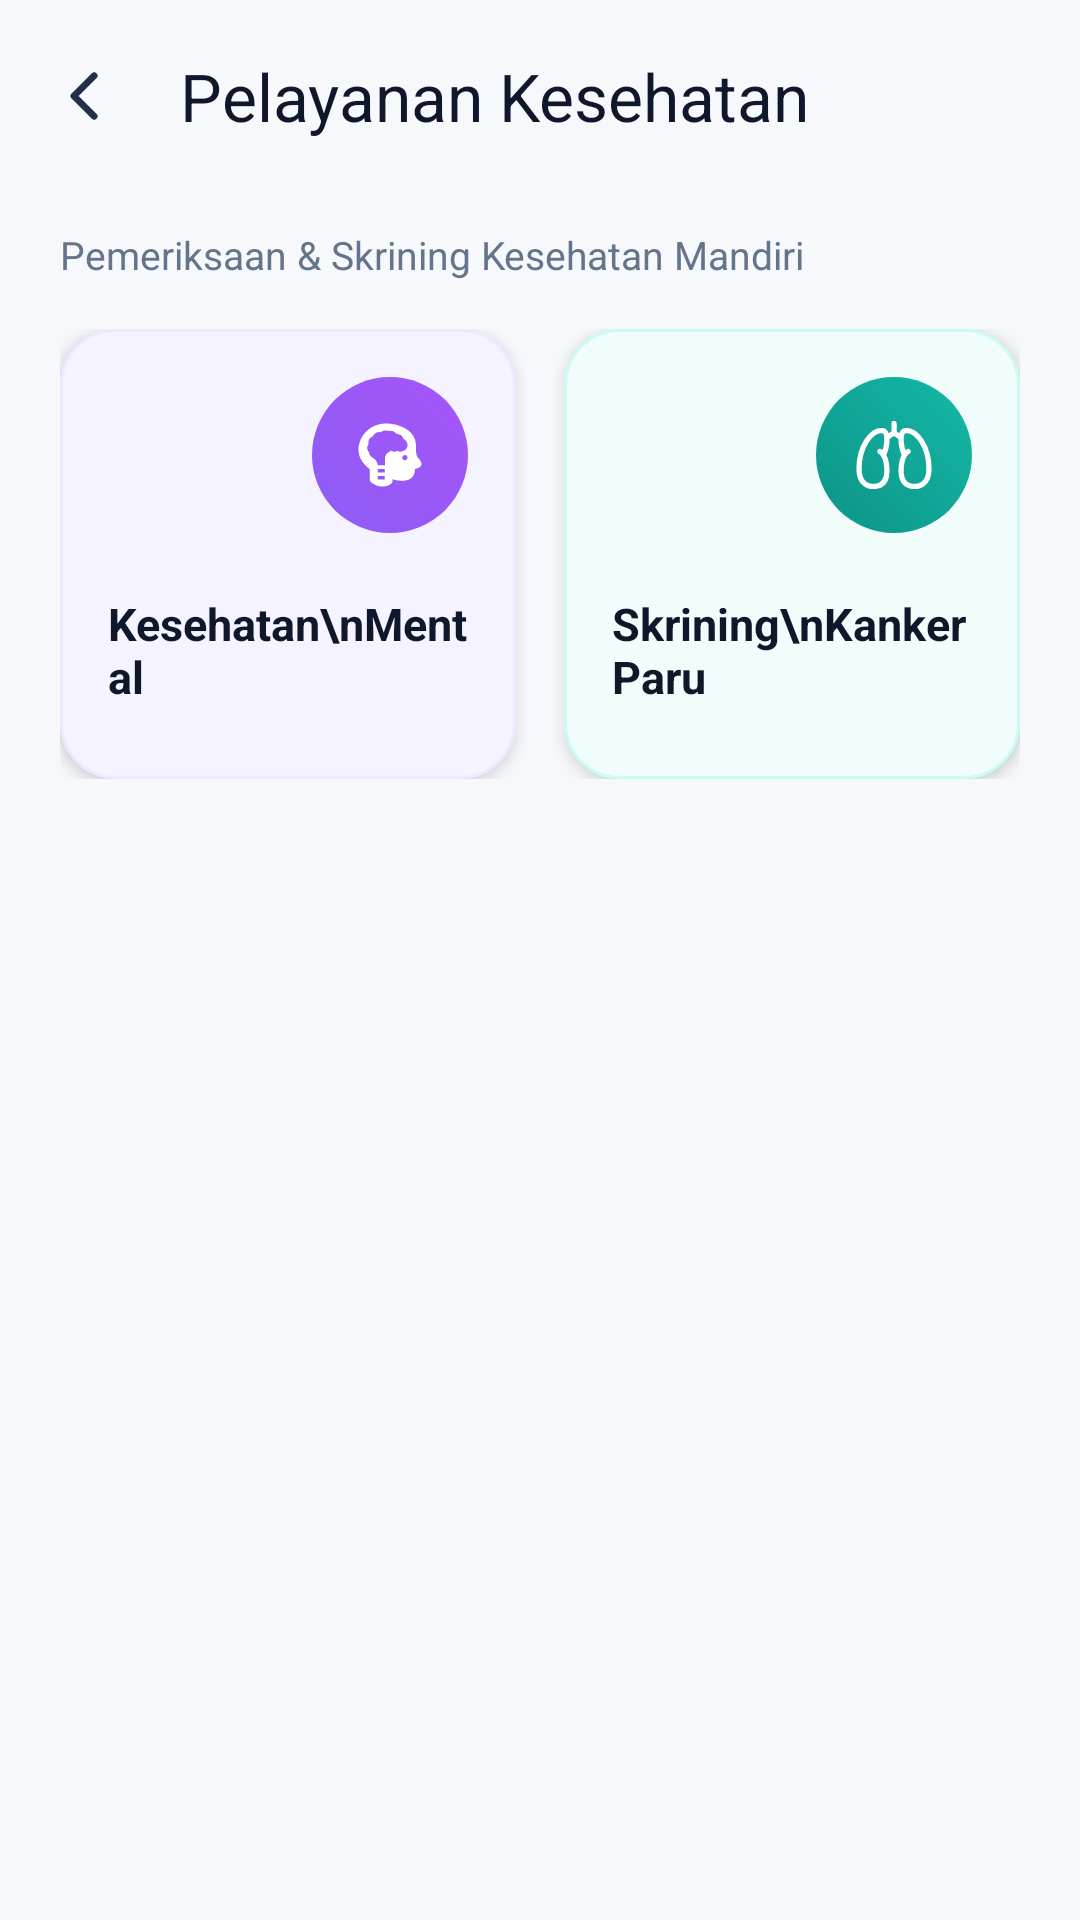

Here is an Android app screen rendered from its layout file. Give the layout XML and the strings, colors and styles it references.
<!-- AndroidManifest.xml: application theme Theme.PatientMobileApp -->
<!-- res/layout/activity_pelayanan_kesehatan.xml -->
<?xml version="1.0" encoding="utf-8"?>
<androidx.constraintlayout.widget.ConstraintLayout xmlns:android="http://schemas.android.com/apk/res/android"
    xmlns:app="http://schemas.android.com/apk/res-auto"
    xmlns:tools="http://schemas.android.com/tools"
    android:id="@+id/main"
    android:layout_width="match_parent"
    android:layout_height="match_parent"
    android:background="@color/bg_main"
    tools:context=".PelayananKesehatan">

    <androidx.appcompat.widget.Toolbar
        android:id="@+id/kesehatan"
        android:layout_width="match_parent"
        android:layout_height="wrap_content"
        android:background="@color/bg_main"
        android:minHeight="?attr/actionBarSize"
        app:layout_constraintEnd_toEndOf="parent"
        app:layout_constraintStart_toStartOf="parent"
        app:layout_constraintTop_toTopOf="parent"
        app:navigationIcon="@drawable/ion_chevron_back"
        app:title="Pelayanan Kesehatan"
        app:titleTextColor="@color/textPrimary" />

    <ScrollView
        android:layout_width="match_parent"
        android:layout_height="0dp"
        android:fillViewport="true"
        android:overScrollMode="ifContentScrolls"
        app:layout_constraintBottom_toBottomOf="parent"
        app:layout_constraintEnd_toEndOf="parent"
        app:layout_constraintStart_toStartOf="parent"
        app:layout_constraintTop_toBottomOf="@+id/kesehatan">

        <LinearLayout
            android:layout_width="match_parent"
            android:layout_height="wrap_content"
            android:orientation="vertical"
            android:paddingHorizontal="20dp"
            android:paddingTop="12dp"
            android:paddingBottom="40dp">

            <TextView
                android:layout_width="wrap_content"
                android:layout_height="wrap_content"
                android:layout_marginBottom="16dp"
                android:text="Pemeriksaan &amp; Skrining Kesehatan Mandiri"
                android:textColor="@color/textSecondary"
                android:textSize="13sp" />

            <LinearLayout
                android:layout_width="match_parent"
                android:layout_height="wrap_content"
                android:orientation="horizontal">

                
                <LinearLayout
                    android:layout_width="0dp"
                    android:layout_height="wrap_content"
                    android:layout_marginEnd="8dp"
                    android:layout_weight="1"
                    android:background="@drawable/shape_card_feature_purple"
                    android:clickable="true"
                    android:elevation="3dp"
                    android:focusable="true"
                    android:minHeight="150dp"
                    android:orientation="vertical"
                    android:padding="16dp">

                    <FrameLayout
                        android:layout_width="52dp"
                        android:layout_height="52dp"
                        android:layout_gravity="end"
                        android:background="@drawable/shape_circle_purple">

                        <ImageView
                            android:id="@+id/imageView40"
                            android:layout_width="28dp"
                            android:layout_height="28dp"
                            android:layout_gravity="center"
                            android:src="@drawable/kesehatan_mental_putih" />
                    </FrameLayout>

                    <TextView
                        android:layout_width="match_parent"
                        android:layout_height="wrap_content"
                        android:layout_marginTop="20dp"
                        android:text="Kesehatan\nMental"
                        android:textColor="@color/textPrimary"
                        android:textSize="15sp"
                        android:textStyle="bold" />
                </LinearLayout>

                
                <LinearLayout
                    android:layout_width="0dp"
                    android:layout_height="wrap_content"
                    android:layout_marginStart="8dp"
                    android:layout_weight="1"
                    android:background="@drawable/shape_card_feature_teal"
                    android:clickable="true"
                    android:elevation="3dp"
                    android:focusable="true"
                    android:minHeight="150dp"
                    android:orientation="vertical"
                    android:padding="16dp">

                    <FrameLayout
                        android:layout_width="52dp"
                        android:layout_height="52dp"
                        android:layout_gravity="end"
                        android:background="@drawable/shape_circle_teal">

                        <ImageView
                            android:id="@+id/imageView41"
                            android:layout_width="28dp"
                            android:layout_height="28dp"
                            android:layout_gravity="center"
                            android:src="@drawable/paru_putih" />
                    </FrameLayout>

                    <TextView
                        android:layout_width="match_parent"
                        android:layout_height="wrap_content"
                        android:layout_marginTop="20dp"
                        android:text="Skrining\nKanker Paru"
                        android:textColor="@color/textPrimary"
                        android:textSize="15sp"
                        android:textStyle="bold" />
                </LinearLayout>
            </LinearLayout>

        </LinearLayout>
    </ScrollView>

</androidx.constraintlayout.widget.ConstraintLayout>
<!-- resources referenced by this layout -->
<resources>
  <color name="bg_main">#F6F8FC</color>
  <color name="textPrimary">#0F172A</color>
  <color name="textSecondary">#64748B</color>
  <!-- drawable ion_chevron_back (drawable) -->
  <vector xmlns:android="http://schemas.android.com/apk/res/android"
      android:width="24dp"
      android:height="24dp"
      android:viewportWidth="24"
      android:viewportHeight="24">
    <path
        android:pathData="M15.375,5.25L8.625,12L15.375,18.75"
        android:strokeLineJoin="round"
        android:strokeWidth="2.25"
        android:fillColor="#00000000"
        android:strokeColor="#252F4A"
        android:strokeLineCap="round"/>
  </vector>
  <!-- drawable shape_card_feature_purple (drawable) -->
  <?xml version="1.0" encoding="utf-8"?>
  <ripple xmlns:android="http://schemas.android.com/apk/res/android"
      android:color="#258B5CF6">
      <item>
          <shape android:shape="rectangle">
              <solid android:color="@color/feature_purple_bg" />
              <corners android:radius="18dp" />
              <stroke
                  android:width="1dp"
                  android:color="@color/feature_purple_border" />
          </shape>
      </item>
  </ripple>
  <!-- drawable shape_card_feature_teal (drawable) -->
  <?xml version="1.0" encoding="utf-8"?>
  <ripple xmlns:android="http://schemas.android.com/apk/res/android"
      android:color="#250D9488">
      <item>
          <shape android:shape="rectangle">
              <solid android:color="@color/feature_teal_bg" />
              <corners android:radius="18dp" />
              <stroke
                  android:width="1dp"
                  android:color="@color/feature_teal_border" />
          </shape>
      </item>
  </ripple>
  <!-- drawable shape_circle_purple (drawable) -->
  <?xml version="1.0" encoding="utf-8"?>
  <shape xmlns:android="http://schemas.android.com/apk/res/android"
      android:shape="oval">
      <gradient
          android:angle="45"
          android:startColor="@color/feature_purple_start"
          android:endColor="@color/feature_purple_end"
          android:type="linear" />
      <size
          android:width="48dp"
          android:height="48dp" />
  </shape>
  <!-- drawable shape_circle_teal (drawable) -->
  <?xml version="1.0" encoding="utf-8"?>
  <shape xmlns:android="http://schemas.android.com/apk/res/android"
      android:shape="oval">
      <gradient
          android:angle="45"
          android:startColor="@color/feature_teal_start"
          android:endColor="@color/feature_teal_end"
          android:type="linear" />
      <size
          android:width="48dp"
          android:height="48dp" />
  </shape>
  <style name="Theme.PatientMobileApp" parent="Base.Theme.PatientMobileApp" />
  <color name="feature_purple_bg">#F5F3FF</color>
  <color name="feature_purple_border">#EDE9FE</color>
  <color name="feature_teal_bg">#F0FDFA</color>
  <color name="feature_teal_border">#CCFBF1</color>
  <color name="feature_purple_start">#8B5CF6</color>
  <color name="feature_purple_end">#A855F7</color>
  <color name="feature_teal_start">#0D9488</color>
  <color name="feature_teal_end">#14B8A6</color>
  <style name="Base.Theme.PatientMobileApp" parent="Theme.Material3.DayNight.NoActionBar">
          
          <item name="colorPrimary">@color/biruNeon</item>
          <item name="actionBarTheme">@style/ThemeOverlay.Material3.ActionBar</item>
          <item name="android:windowBackground">@color/bg_main</item>
          <item name="android:forceDarkAllowed" tools:targetApi="q">false</item>
      </style>
  <color name="biruNeon">#1167FE</color>
</resources>
